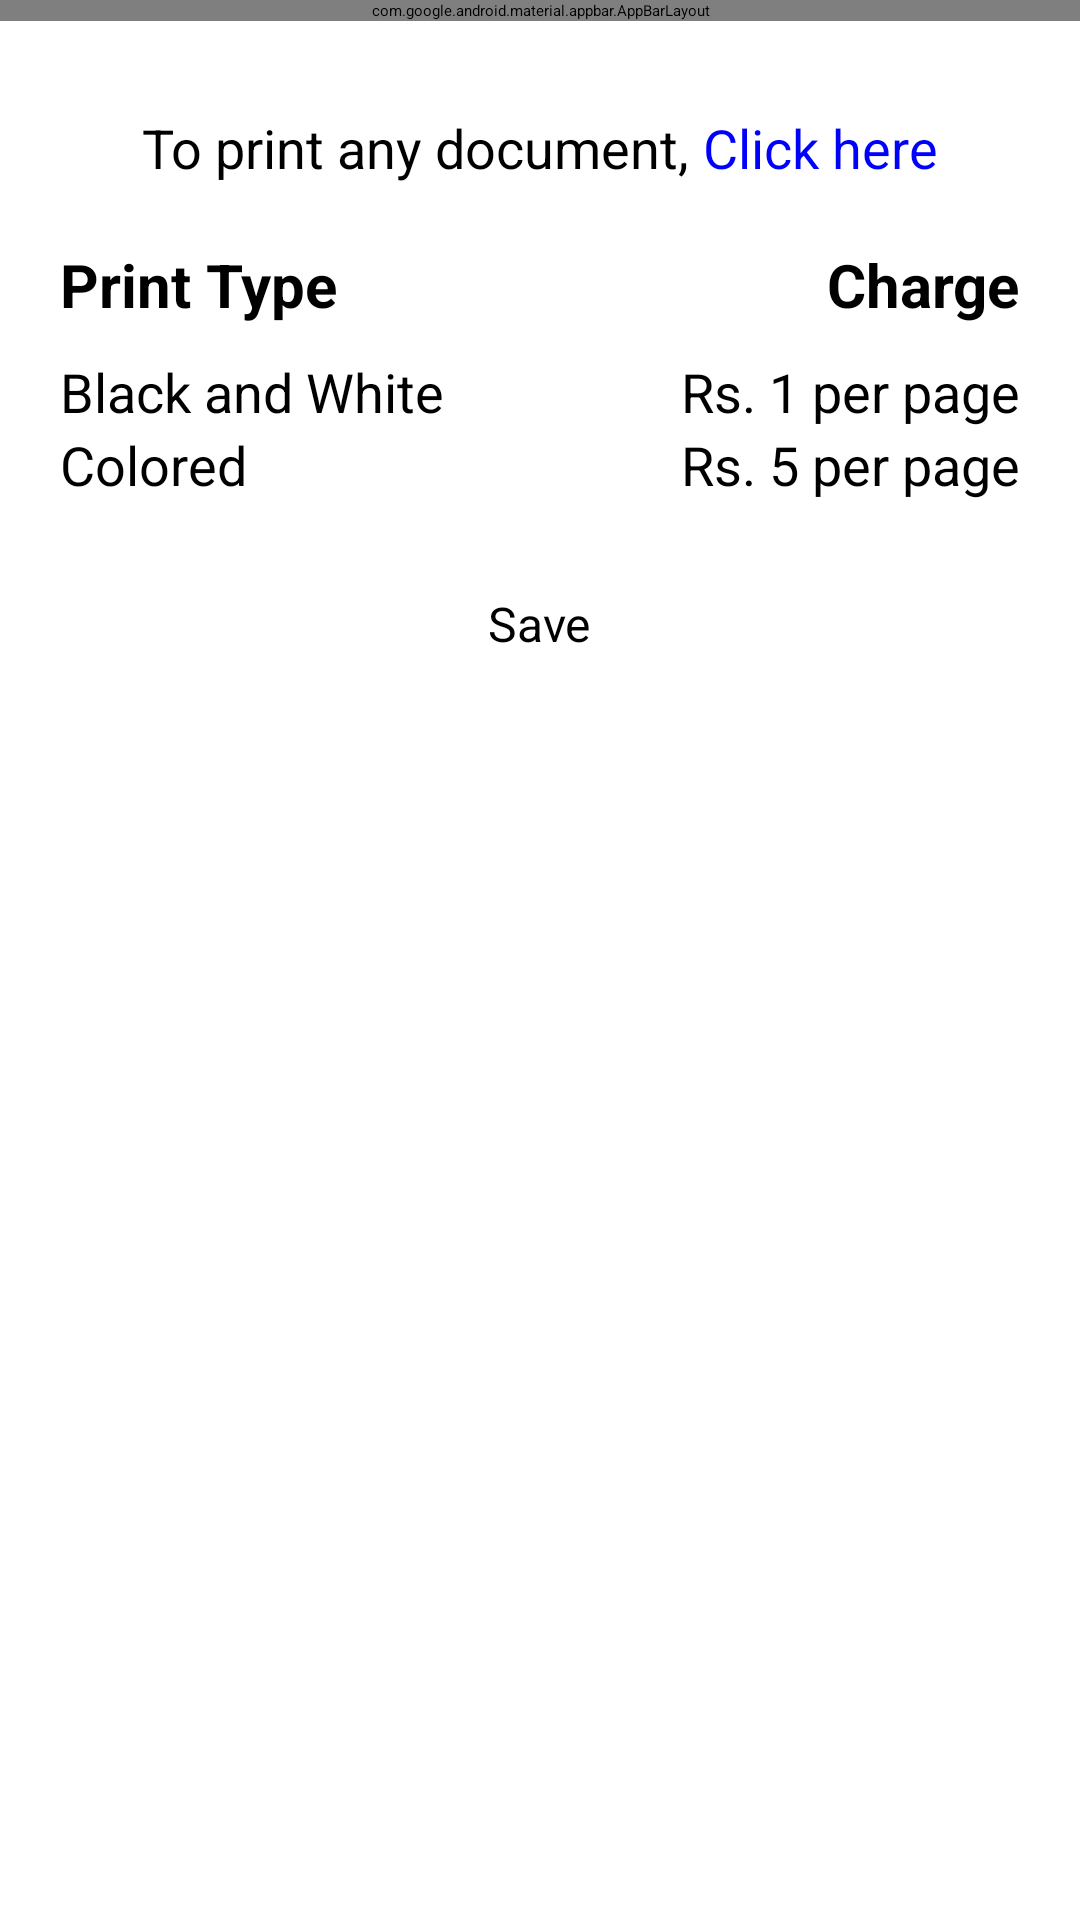

Produce the Android XML layout that renders to this screen, including the resource entries it uses.
<!-- AndroidManifest.xml: application theme Theme.LNMIITShoppingComplex -->
<!-- res/layout/activity_photo_stat.xml -->
<?xml version="1.0" encoding="utf-8"?>
<RelativeLayout
    xmlns:android="http://schemas.android.com/apk/res/android"
    xmlns:app="http://schemas.android.com/apk/res-auto"
    xmlns:tools="http://schemas.android.com/tools"
    android:layout_width="match_parent"
    android:layout_height="match_parent"
    tools:context=".Shops.StationaryShop.MenuItems.PhotoStat.PhotoStatActivity">

    <com.google.android.material.appbar.AppBarLayout
        android:id="@+id/appBarLayout"
        android:layout_width="match_parent"
        android:layout_height="wrap_content"
        app:layout_constraintEnd_toEndOf="parent"
        app:layout_constraintStart_toStartOf="parent"
        app:layout_constraintTop_toTopOf="parent">

        <androidx.appcompat.widget.Toolbar
            android:id="@+id/mytoolbar"
            android:layout_width="match_parent"
            android:layout_height="?attr/actionBarSize"
            android:background="@color/WhiteSmoke" />

    </com.google.android.material.appbar.AppBarLayout>

    <LinearLayout
        android:gravity="center"
        android:layout_marginTop="30dp"
        android:id="@+id/doc_linear_layout"
        android:layout_width="match_parent"
        android:layout_height="wrap_content"
        android:layout_below="@id/appBarLayout"
        android:orientation="horizontal">
        <TextView
            android:textColor="@color/black"
            android:textSize="18sp"
            android:layout_width="wrap_content"
            android:layout_height="wrap_content"
            android:text="To print any document, ">
        </TextView>
        <TextView

            android:id="@+id/sendDocumentToEmail"
            android:textColor="@color/Blue"
            android:textSize="18sp"
            android:layout_width="wrap_content"
            android:layout_height="wrap_content"
            android:text="Click here">
        </TextView>
    </LinearLayout>

    <LinearLayout
        android:layout_margin="20dp"
        android:gravity="center"
        android:layout_width="wrap_content"
        android:layout_height="wrap_content"
        android:layout_below="@id/doc_linear_layout"
        android:layout_marginTop="30dp"
        android:orientation="vertical">

        <LinearLayout
            android:layout_width="wrap_content"
            android:layout_height="wrap_content"
            android:orientation="horizontal">
            <TextView
                android:textColor="@color/black"
                android:textSize="20sp"
                android:textStyle="bold"
                android:layout_width="wrap_content"
                android:layout_height="wrap_content"
                android:text="Print Type">
            </TextView>
            <View
                android:layout_width="0dp"
                android:layout_height="0dp"
                android:layout_weight="1">
            </View>
            <TextView
                android:textColor="@color/black"
                android:textSize="20sp"
                android:textStyle="bold"
                android:layout_width="wrap_content"
                android:layout_height="wrap_content"
                android:text="Charge">
            </TextView>
        </LinearLayout>


        <LinearLayout
            android:layout_marginTop="10dp"
            android:layout_width="wrap_content"
            android:layout_height="wrap_content"
            android:orientation="horizontal">
            <TextView
                android:textColor="@color/black"
                android:textSize="18sp"
                android:layout_width="wrap_content"
                android:layout_height="wrap_content"
                android:text="Black and White">
            </TextView>
            <View
                android:layout_width="0dp"
                android:layout_height="0dp"
                android:layout_weight="1">
            </View>
            <TextView
                android:textColor="@color/black"
                android:textSize="18sp"
                android:layout_width="wrap_content"
                android:layout_height="wrap_content"
                android:text="Rs. ">
            </TextView>
            <EditText
                android:hint="1"
                android:background="@android:color/transparent"
                android:id="@+id/blackandwhite_EditText"
                android:inputType="number"
                android:textColor="@color/black"
                android:textSize="18sp"
                android:layout_width="wrap_content"
                android:layout_height="wrap_content"
                android:text="1">
            </EditText>
            <TextView
                android:textColor="@color/black"
                android:textSize="18sp"
                android:layout_width="wrap_content"
                android:layout_height="wrap_content"
                android:text=" per page">
            </TextView>
        </LinearLayout>

        <LinearLayout
            android:layout_width="wrap_content"
            android:layout_height="wrap_content"
            android:orientation="horizontal">
            <TextView
                android:textColor="@color/black"
                android:textSize="18sp"
                android:layout_width="wrap_content"
                android:layout_height="wrap_content"
                android:text="Colored">
            </TextView>
            <View
                android:layout_width="0dp"
                android:layout_height="0dp"
                android:layout_weight="1">
            </View>
            <TextView
                android:textColor="@color/black"
                android:textSize="18sp"
                android:layout_width="wrap_content"
                android:layout_height="wrap_content"
                android:text="Rs. ">
            </TextView>
            <EditText
                android:hint="5"
                android:background="@android:color/transparent"
                android:id="@+id/colored_EditText"
                android:inputType="number"
                android:textColor="@color/black"
                android:textSize="18sp"
                android:layout_width="wrap_content"
                android:layout_height="wrap_content"
                android:text="5">
            </EditText>
            <TextView
                android:textColor="@color/black"
                android:textSize="18sp"
                android:layout_width="wrap_content"
                android:layout_height="wrap_content"
                android:text=" per page">
            </TextView>
        </LinearLayout>
        <Button
            android:id="@+id/save_rate_btn"
            android:layout_width="wrap_content"
            android:layout_height="wrap_content"
            android:layout_marginTop="30dp"
            android:text="Save"
            android:textSize="16sp"
            android:textAllCaps="false"
            android:backgroundTint="@color/Black">
        </Button>
    </LinearLayout>
</RelativeLayout>
<!-- resources referenced by this layout -->
<resources>
  <color name="Black">#000000</color>
  <color name="Blue">#0000FF</color>
  <color name="WhiteSmoke">#F5F5F5</color>
  <color name="black">#FF000000</color>
  <style name="Theme.LNMIITShoppingComplex" parent="Theme.MaterialComponents.Light.NoActionBar">
          
          <item name="colorPrimary">@color/purple_500</item>
          <item name="colorPrimaryVariant">@color/purple_700</item>
          <item name="colorOnPrimary">@color/white</item>
          
          <item name="colorSecondary">@color/black</item>
          <item name="colorSecondaryVariant">@color/teal_700</item>
          <item name="colorOnSecondary">@color/black</item>
          
          <item name="android:statusBarColor" tools:targetApi="l">?attr/colorPrimaryVariant</item>
          
      </style>
  <color name="purple_500">#FF6200EE</color>
  <color name="purple_700">#FF3700B3</color>
  <color name="white">#FFFFFFFF</color>
  <color name="teal_700">#FF018786</color>
</resources>
